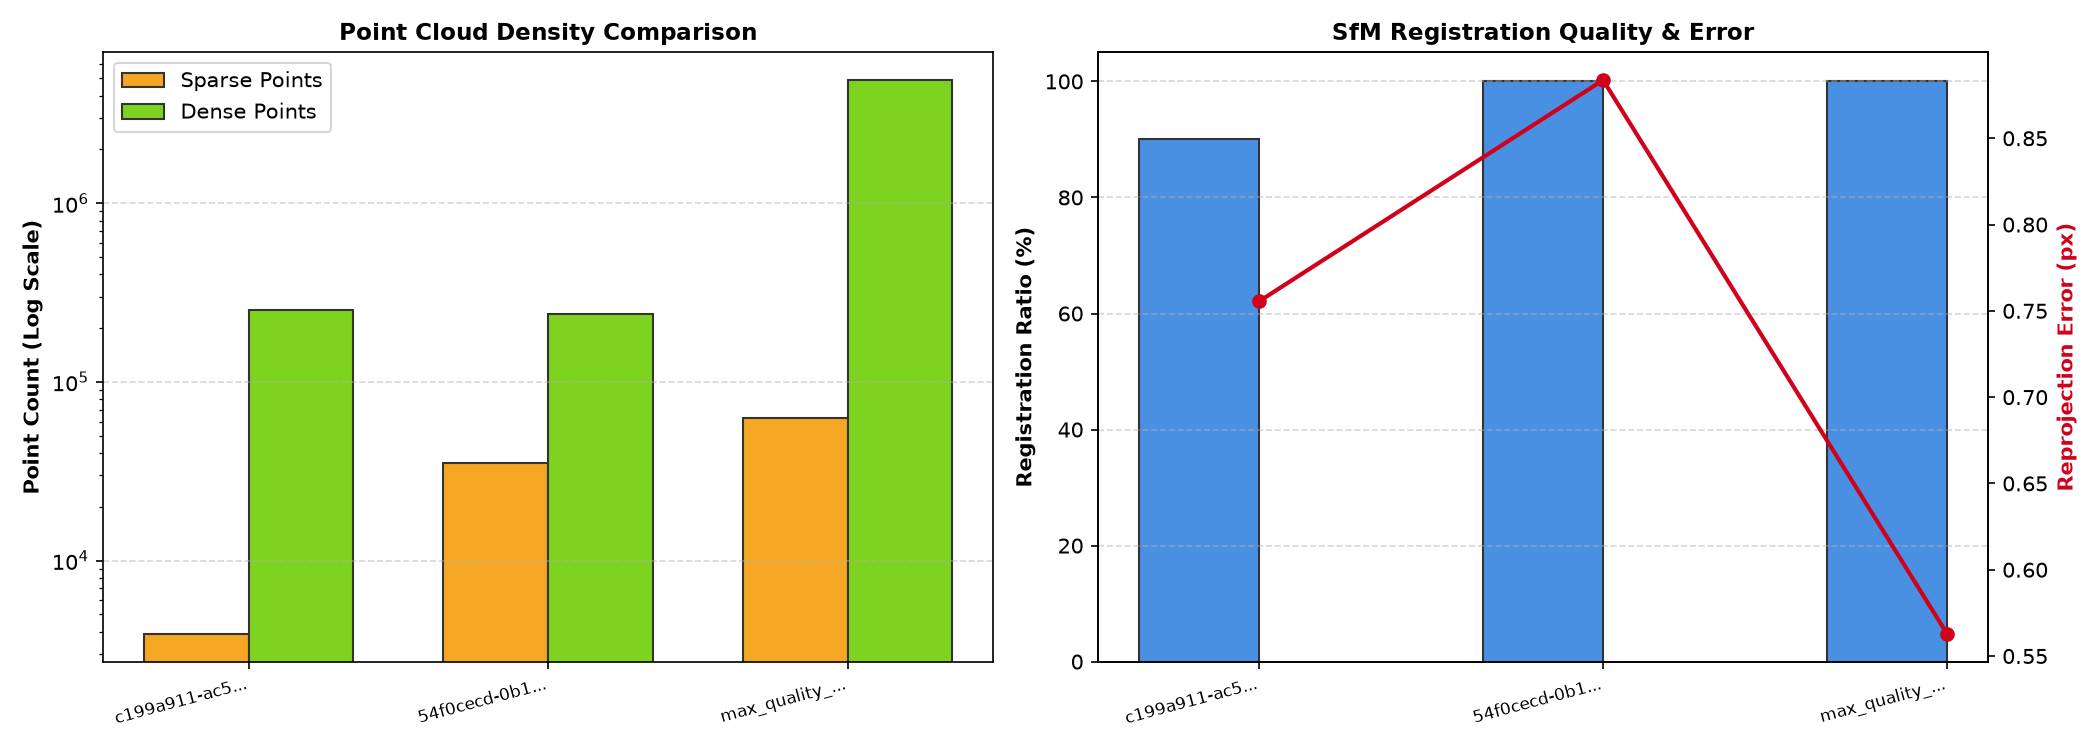

The file beside this chart, header and first rows:
Job ID, Full Job ID, Video Resolution, Video FPS, Extracted Frames, Selected Frames, Registered Images, Registration %, Sparse Points, Reprojection Error (px), Dense Points, Mesh Vertices, Mesh Triangles, GLB Size (MB)
c199a911-ac5..., c199a911-ac53-422e-b3a9-87444a5b766b, 848x478, 30.0, 130, 30, 27, 90.0, 3886, 0.7555, 251725, 0, 0, 16.36
54f0cecd-0b1..., 54f0cecd-0b11-4bb8-91ac-1046ddf89b3a, 478x850, 30.0, 134, 60, 60, 100.0, 35115, 0.8837, 240574, 175126, 349999, 13.36
max_quality_..., max_quality_60f_experiment, N/A, N/A, 60, 60, 60, 100.0, 63021, 0.5628, 4889173, 88917, 177403, 6.78
